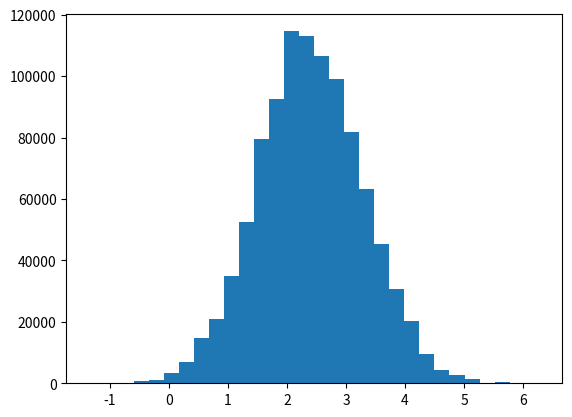

Write Python code to recreate this figure.
# -*- coding: utf-8 -*-
"""
Created on Wed Nov 21 19:18:16 2018

[redacted]
"""
import random
import math
import matplotlib.pyplot as plt
import numpy as np
theta=[]
d=[0.01,0,1,0.5,1,5,10,15,20,50,80,100]
def randf(p):
    rand=random.uniform(0,1)
    if rand<=p:
        return 0
    else:
        return 1
def stdndistribution(x,y,d,miu,sigma,t):
    xt=x+random.gauss(0,80)
    if randf(pow(math.e,-(y-xt)**2/(2*sigma**2)-(xt-miu)**2/(2*t**2))/\
             pow(math.e,-(y-x)**2/(2*sigma**2)-(x-miu)**2/(2*t**2)))==0:
        return xt
    else:
        return x
x=2
for i in range(10**6):
    x=stdndistribution(x,3,0.1,0,1,2)
    theta.append(x)
plt.hist(theta,30)
plt.show()
sum(theta)/len(theta)
print(np.mean(np.array(theta)))
print(np.std(np.array(theta)))
